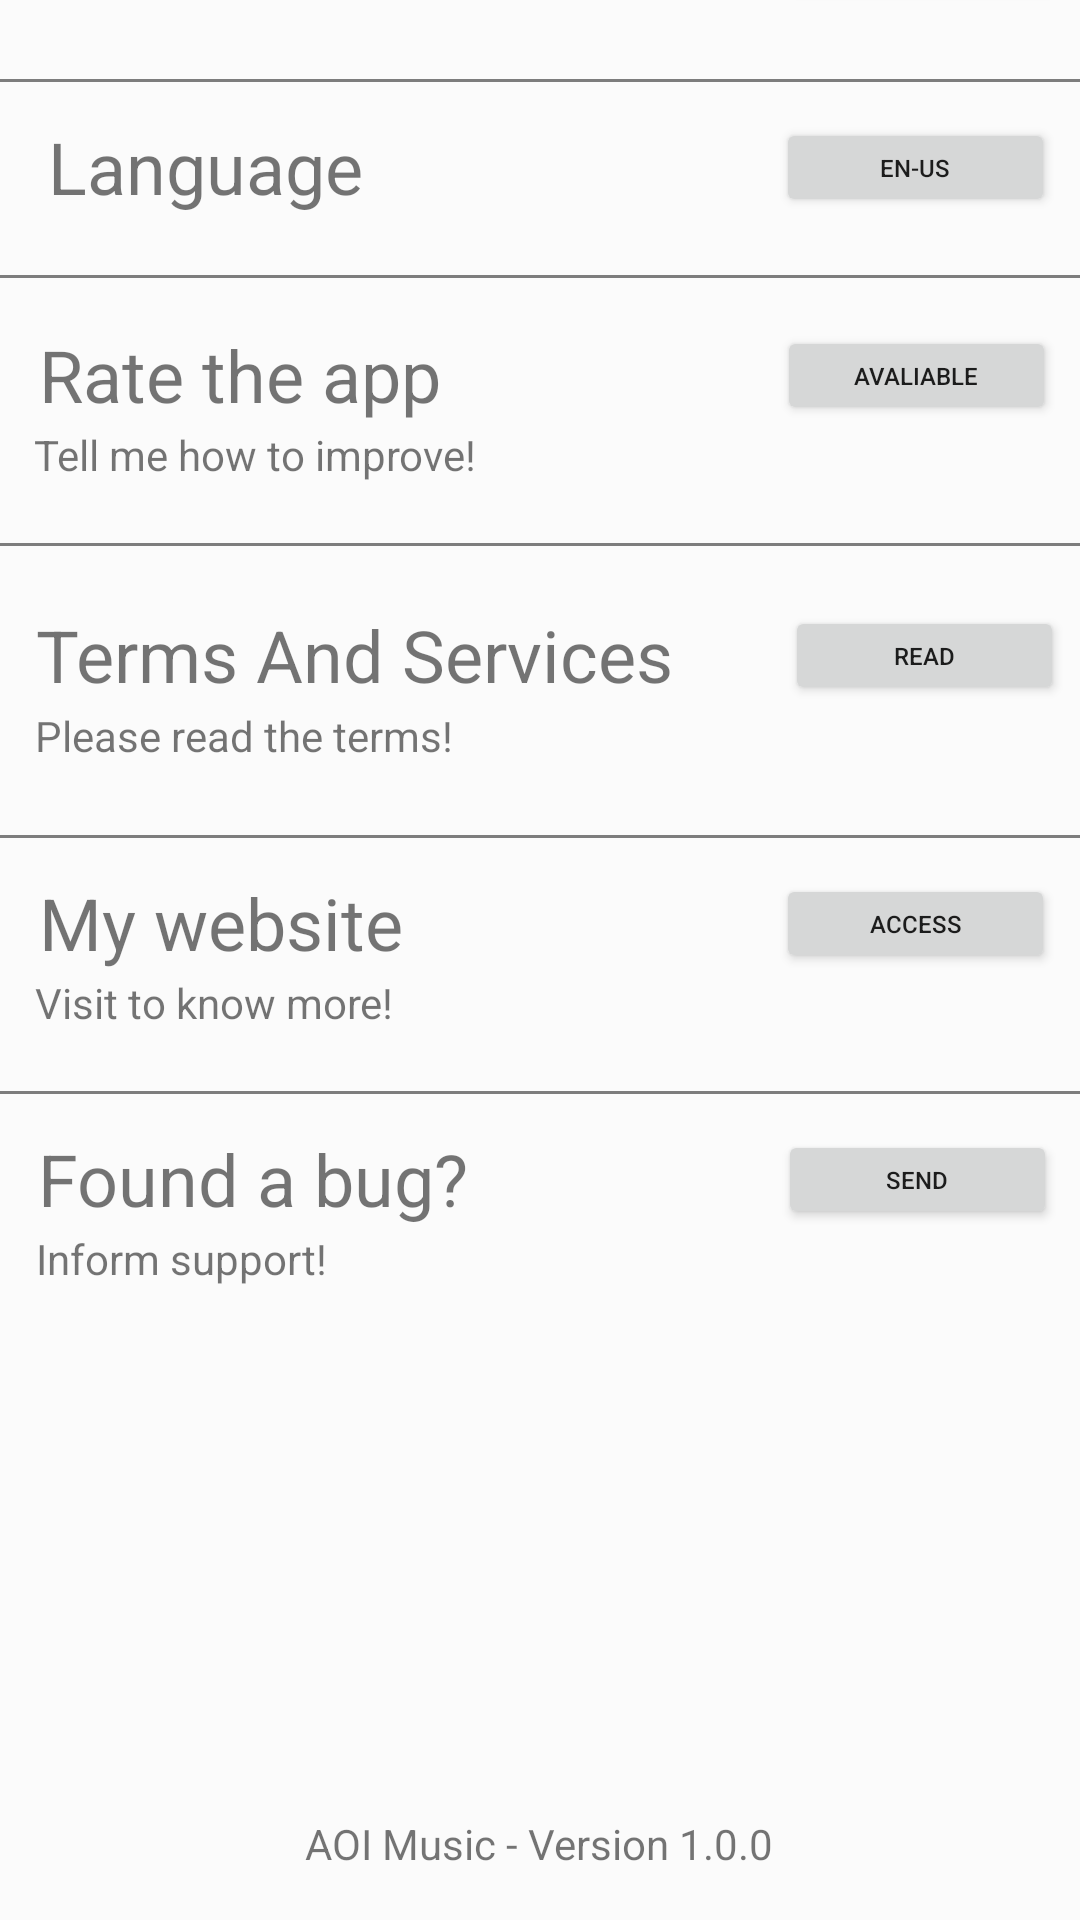

This screen was rendered from an Android layout file. Write that file and the resources it references.
<!-- AndroidManifest.xml: application theme AppTheme -->
<!-- res/layout/activity_settings_activtiy.xml -->
<?xml version="1.0" encoding="utf-8"?>
<androidx.constraintlayout.widget.ConstraintLayout xmlns:android="http://schemas.android.com/apk/res/android"
    xmlns:app="http://schemas.android.com/apk/res-auto"
    xmlns:tools="http://schemas.android.com/tools"
    android:layout_width="match_parent"
    android:layout_height="match_parent"
    android:background="#FBFBFB"
    tools:context="com.game.myAoiMusic.SettingsActivity">

    <ImageButton
        android:id="@+id/btnBackConfig"
        android:layout_width="49dp"
        android:layout_height="44dp"
        android:background="@drawable/button"
        android:scaleType="centerCrop"
        app:layout_constraintBottom_toTopOf="@+id/divider"
        app:layout_constraintEnd_toEndOf="parent"
        app:layout_constraintHorizontal_bias="0.044"
        app:layout_constraintStart_toStartOf="parent"
        app:layout_constraintTop_toTopOf="parent"
        app:layout_constraintVertical_bias="0.285"
        app:srcCompat="@drawable/ic_keyboard_arrow"
        tools:ignore="VectorDrawableCompat" />

    <View
        android:id="@+id/divider"
        android:layout_width="match_parent"
        android:layout_height="1dp"
        android:layout_marginBottom="8dp"
        android:background="#9F323232"
        app:layout_constraintBottom_toTopOf="@+id/textView5"
        app:layout_constraintEnd_toEndOf="parent"
        app:layout_constraintHorizontal_bias="0.0"
        app:layout_constraintStart_toStartOf="parent" />

    <TextView
        android:id="@+id/textView5"
        android:layout_width="wrap_content"
        android:layout_height="wrap_content"
        android:layout_marginStart="16dp"
        android:layout_marginBottom="24dp"
        android:text="Clear Disk Cache"
        android:textSize="24sp"
        app:layout_constraintBottom_toTopOf="@+id/divider2"
        app:layout_constraintStart_toStartOf="parent" />

    <Button
        android:id="@+id/btnClearCash"
        android:layout_width="93dp"
        android:layout_height="33dp"
        android:text="CLEAR"
        android:textSize="8sp"
        app:layout_constraintBottom_toTopOf="@+id/divider2"
        app:layout_constraintEnd_toEndOf="parent"
        app:layout_constraintHorizontal_bias="0.909"
        app:layout_constraintStart_toEndOf="@+id/textView5"
        app:layout_constraintTop_toBottomOf="@+id/divider"
        app:layout_constraintVertical_bias="0.258" />

    <View
        android:id="@+id/divider2"
        android:layout_width="match_parent"
        android:layout_height="1dp"
        android:layout_marginBottom="12dp"
        android:background="#9F323232"
        app:layout_constraintBottom_toTopOf="@+id/textView9"
        app:layout_constraintEnd_toEndOf="parent"
        app:layout_constraintHorizontal_bias="0.0"
        app:layout_constraintStart_toStartOf="parent" />

    <TextView
        android:id="@+id/textView9"
        android:layout_width="wrap_content"
        android:layout_height="wrap_content"
        android:layout_marginStart="16dp"
        android:layout_marginBottom="20dp"
        android:text="Language"
        android:textSize="24sp"
        app:layout_constraintBottom_toTopOf="@+id/divider3"
        app:layout_constraintStart_toStartOf="parent" />

    <Button
        android:id="@+id/btnEnUs"
        android:layout_width="93dp"
        android:layout_height="33dp"
        android:text="EN-US"
        android:textSize="8sp"
        app:layout_constraintBottom_toTopOf="@+id/divider3"
        app:layout_constraintEnd_toEndOf="parent"
        app:layout_constraintHorizontal_bias="0.943"
        app:layout_constraintStart_toEndOf="@+id/textView9"
        app:layout_constraintTop_toBottomOf="@+id/divider2"
        app:layout_constraintVertical_bias="0.387" />

    <View
        android:id="@+id/divider3"
        android:layout_width="match_parent"
        android:layout_height="1dp"
        android:layout_marginBottom="16dp"
        android:background="#9F323232"
        app:layout_constraintBottom_toTopOf="@+id/textView6"
        app:layout_constraintEnd_toEndOf="parent"
        app:layout_constraintHorizontal_bias="0.0"
        app:layout_constraintStart_toStartOf="parent" />

    <TextView
        android:id="@+id/textView6"
        android:layout_width="wrap_content"
        android:layout_height="wrap_content"
        android:layout_marginBottom="40dp"
        android:text="Rate the app"
        android:textSize="24sp"
        app:layout_constraintBottom_toTopOf="@+id/divider4"
        app:layout_constraintEnd_toEndOf="parent"
        app:layout_constraintHorizontal_bias="0.057"
        app:layout_constraintStart_toStartOf="parent" />

    <TextView
        android:id="@+id/textView7"
        android:layout_width="wrap_content"
        android:layout_height="wrap_content"
        android:text="Tell me how to improve!"
        app:layout_constraintBottom_toTopOf="@+id/divider4"
        app:layout_constraintEnd_toStartOf="@+id/btnAvaliable"
        app:layout_constraintHorizontal_bias="0.101"
        app:layout_constraintStart_toStartOf="parent"
        app:layout_constraintTop_toBottomOf="@+id/textView6"
        app:layout_constraintVertical_bias="0.04" />

    <Button
        android:id="@+id/btnAvaliable"
        android:layout_width="93dp"
        android:layout_height="33dp"
        android:layout_marginTop="16dp"
        android:text="AVALIABLE"
        android:textSize="8sp"
        app:layout_constraintEnd_toEndOf="parent"
        app:layout_constraintHorizontal_bias="0.934"
        app:layout_constraintStart_toEndOf="@+id/textView6"
        app:layout_constraintTop_toBottomOf="@+id/divider3" />

    <View
        android:id="@+id/divider4"
        android:layout_width="match_parent"
        android:layout_height="1dp"
        android:layout_marginBottom="20dp"
        android:background="#9F323232"
        app:layout_constraintBottom_toTopOf="@+id/textView10"
        app:layout_constraintEnd_toEndOf="parent"
        app:layout_constraintHorizontal_bias="0.0"
        app:layout_constraintStart_toStartOf="parent" />

    <TextView
        android:id="@+id/textView10"
        android:layout_width="wrap_content"
        android:layout_height="wrap_content"
        android:layout_marginBottom="44dp"
        android:text="Terms And Services"
        android:textSize="24sp"
        app:layout_constraintBottom_toTopOf="@+id/divider5"
        app:layout_constraintEnd_toEndOf="parent"
        app:layout_constraintHorizontal_bias="0.081"
        app:layout_constraintStart_toStartOf="parent" />

    <TextView
        android:id="@+id/textView11"
        android:layout_width="wrap_content"
        android:layout_height="wrap_content"
        android:text="Please read the terms!"
        app:layout_constraintBottom_toTopOf="@+id/divider5"
        app:layout_constraintEnd_toStartOf="@+id/btnRead"
        app:layout_constraintHorizontal_bias="0.095"
        app:layout_constraintStart_toStartOf="parent"
        app:layout_constraintTop_toBottomOf="@+id/textView10"
        app:layout_constraintVertical_bias="0.047" />

    <Button
        android:id="@+id/btnRead"
        android:layout_width="93dp"
        android:layout_height="33dp"
        android:layout_marginTop="20dp"
        android:text="READ"
        android:textSize="8sp"
        app:layout_constraintEnd_toEndOf="parent"
        app:layout_constraintHorizontal_bias="0.873"
        app:layout_constraintStart_toEndOf="@+id/textView10"
        app:layout_constraintTop_toBottomOf="@+id/divider4" />

    <View
        android:id="@+id/divider5"
        android:layout_width="match_parent"
        android:layout_height="1dp"
        android:layout_marginBottom="12dp"
        android:background="#9F323232"
        app:layout_constraintBottom_toTopOf="@+id/textView12"
        app:layout_constraintEnd_toEndOf="parent"
        app:layout_constraintHorizontal_bias="0.0"
        app:layout_constraintStart_toStartOf="parent" />

    <TextView
        android:id="@+id/textView12"
        android:layout_width="wrap_content"
        android:layout_height="wrap_content"
        android:layout_marginBottom="40dp"
        android:text="My website"
        android:textSize="24sp"
        app:layout_constraintBottom_toTopOf="@+id/divider6"
        app:layout_constraintEnd_toEndOf="parent"
        app:layout_constraintHorizontal_bias="0.055"
        app:layout_constraintStart_toStartOf="parent" />

    <TextView
        android:id="@+id/textView13"
        android:layout_width="wrap_content"
        android:layout_height="wrap_content"
        android:text="Visit to know more!"
        app:layout_constraintBottom_toTopOf="@+id/divider6"
        app:layout_constraintEnd_toStartOf="@+id/btnAccess"
        app:layout_constraintHorizontal_bias="0.085"
        app:layout_constraintStart_toStartOf="parent"
        app:layout_constraintTop_toBottomOf="@+id/textView12"
        app:layout_constraintVertical_bias="0.04" />

    <Button
        android:id="@+id/btnAccess"
        android:layout_width="93dp"
        android:layout_height="33dp"
        android:layout_marginTop="12dp"
        android:text="ACCESS"
        android:textSize="8sp"
        app:layout_constraintEnd_toEndOf="parent"
        app:layout_constraintHorizontal_bias="0.938"
        app:layout_constraintStart_toEndOf="@+id/textView12"
        app:layout_constraintTop_toBottomOf="@+id/divider5" />

    <View
        android:id="@+id/divider6"
        android:layout_width="match_parent"
        android:layout_height="1dp"
        android:layout_marginBottom="12dp"
        android:background="#9F323232"
        app:layout_constraintBottom_toTopOf="@+id/textView14"
        app:layout_constraintEnd_toEndOf="parent"
        app:layout_constraintHorizontal_bias="0.0"
        app:layout_constraintStart_toStartOf="parent" />

    <TextView
        android:id="@+id/textView14"
        android:layout_width="wrap_content"
        android:layout_height="wrap_content"
        android:layout_marginBottom="196dp"
        android:text="Found a bug?"
        android:textSize="24sp"
        app:layout_constraintBottom_toTopOf="@+id/textView16"
        app:layout_constraintEnd_toEndOf="parent"
        app:layout_constraintHorizontal_bias="0.059"
        app:layout_constraintStart_toStartOf="parent" />

    <TextView
        android:id="@+id/textView15"
        android:layout_width="wrap_content"
        android:layout_height="wrap_content"
        android:text="Inform support!"
        app:layout_constraintBottom_toTopOf="@+id/textView16"
        app:layout_constraintEnd_toStartOf="@+id/btnSend"
        app:layout_constraintHorizontal_bias="0.075"
        app:layout_constraintStart_toStartOf="parent"
        app:layout_constraintTop_toBottomOf="@+id/textView14"
        app:layout_constraintVertical_bias="0.005" />

    <Button
        android:id="@+id/btnSend"
        android:layout_width="93dp"
        android:layout_height="33dp"
        android:layout_marginTop="12dp"
        android:text="SEND"
        android:textSize="8sp"
        app:layout_constraintEnd_toEndOf="parent"
        app:layout_constraintHorizontal_bias="0.93"
        app:layout_constraintStart_toEndOf="@+id/textView14"
        app:layout_constraintTop_toBottomOf="@+id/divider6" />

    <TextView
        android:id="@+id/textView16"
        android:layout_width="wrap_content"
        android:layout_height="wrap_content"
        android:layout_marginBottom="16dp"
        android:text="AOI Music - Version 1.0.0"
        app:layout_constraintBottom_toBottomOf="parent"
        app:layout_constraintEnd_toEndOf="parent"
        app:layout_constraintHorizontal_bias="0.498"
        app:layout_constraintStart_toStartOf="parent" />

</androidx.constraintlayout.widget.ConstraintLayout>
<!-- resources referenced by this layout -->
<resources>
  <style name="AppTheme" parent="Theme.AppCompat.Light.DarkActionBar">
          
          <item name="colorPrimary">@color/colorPrimary</item>
          <item name="colorPrimaryDark">@color/colorPrimaryDark</item>
          <item name="colorAccent">@color/colorAccent</item>
          <item name="android:windowLayoutInDisplayCutoutMode">
              shortEdges 
          </item>
      </style>
  <color name="colorPrimary">#404040</color>
  <color name="colorPrimaryDark">#404040</color>
  <color name="colorAccent">#03DAC5</color>
</resources>
